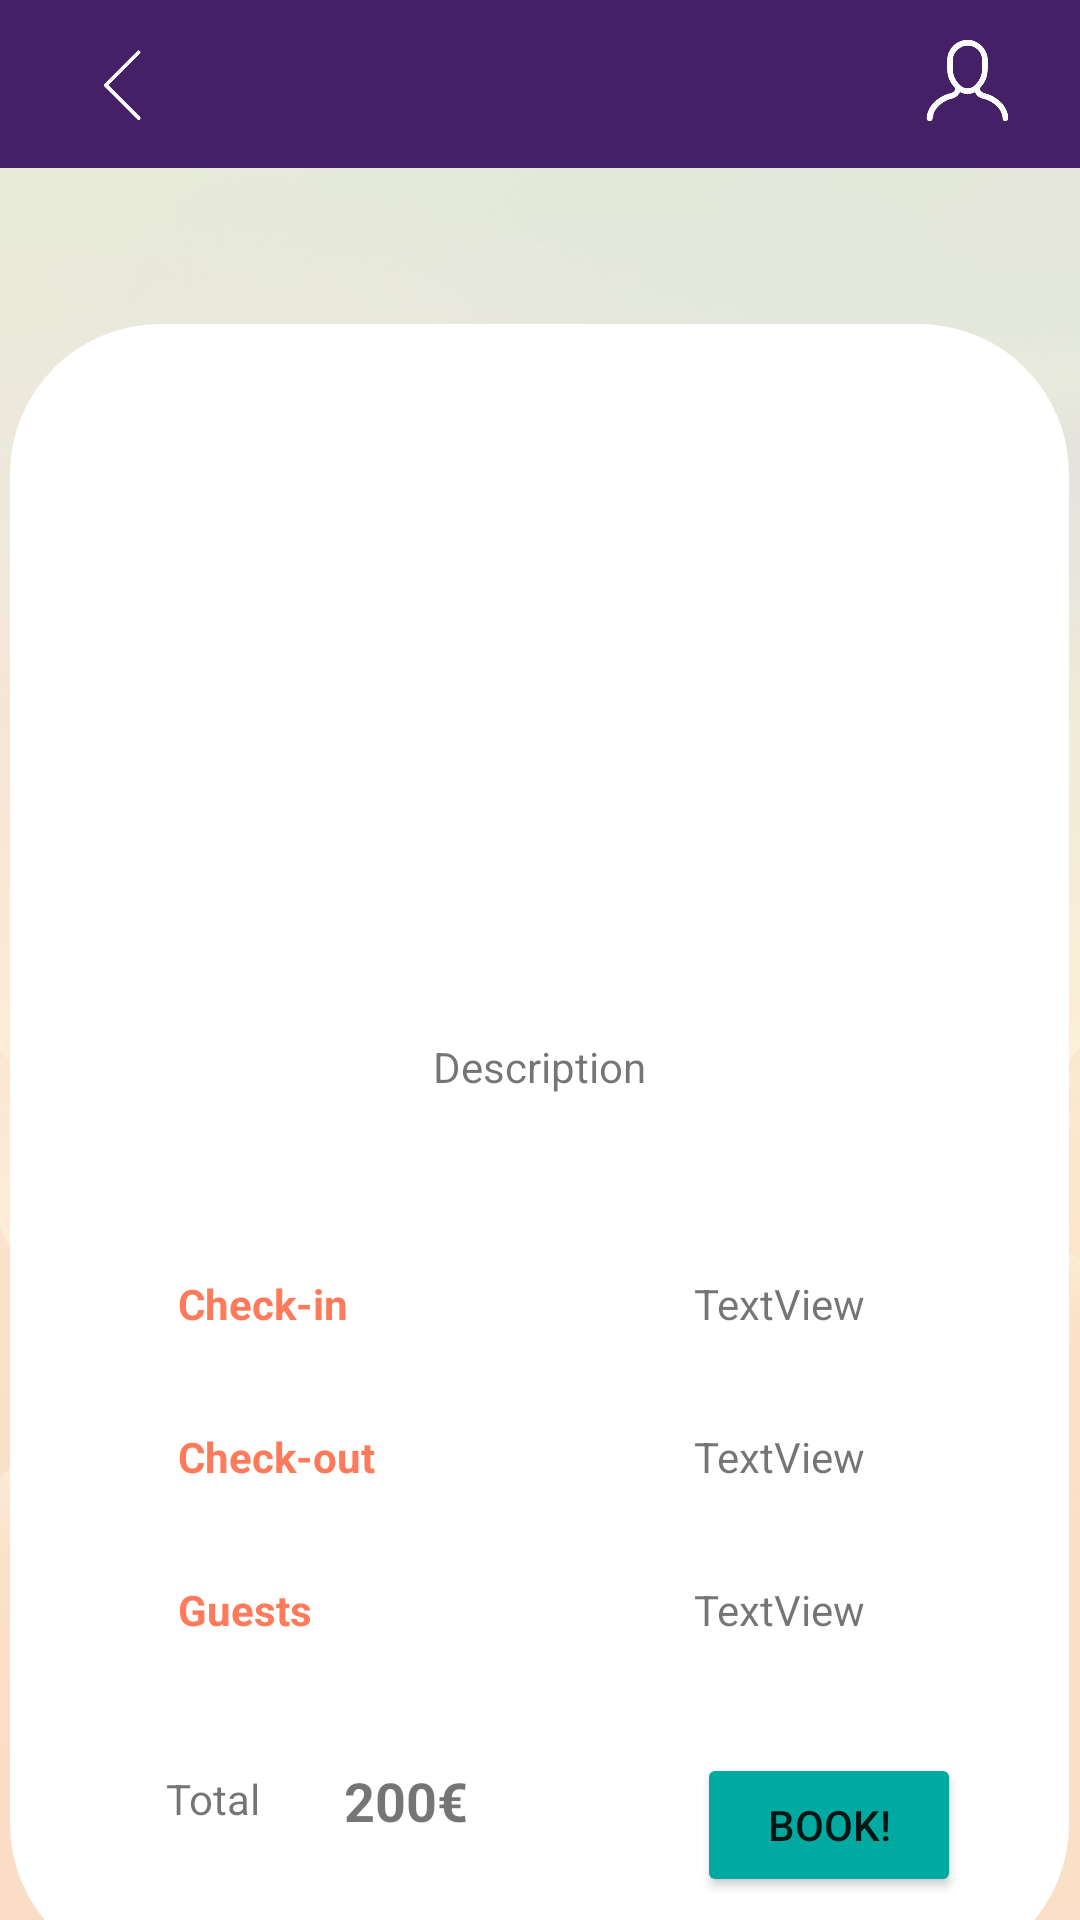

Produce the Android XML layout that renders to this screen, including the resource entries it uses.
<!-- AndroidManifest.xml: application theme Theme.BOOKINGANDROID -->
<!-- res/layout/activity_booking.xml -->
<?xml version="1.0" encoding="utf-8"?>
<androidx.constraintlayout.widget.ConstraintLayout xmlns:android="http://schemas.android.com/apk/res/android"
    xmlns:app="http://schemas.android.com/apk/res-auto"
    xmlns:tools="http://schemas.android.com/tools"
    android:layout_width="match_parent"
    android:layout_height="match_parent"
    android:background="@drawable/fondo_pastel">


    <androidx.appcompat.widget.Toolbar
        android:id="@+id/toolbar"
        android:layout_width="match_parent"
        android:layout_height="wrap_content"
        android:background="@color/morado"
        android:minHeight="?attr/actionBarSize"
        android:theme="?attr/actionBarTheme"
        app:layout_constraintEnd_toEndOf="parent"
        app:layout_constraintHorizontal_bias="0.0"
        app:layout_constraintStart_toStartOf="parent"

        app:layout_constraintTop_toTopOf="parent" />

    <ImageView
        android:id="@+id/flecha"
        android:layout_width="55dp"
        android:layout_height="25dp"
        android:layout_marginStart="4dp"
        android:layout_marginTop="16dp"
        android:onClick="goBack"
        app:layout_constraintEnd_toStartOf="@+id/nombre_user_hoteles"
        app:layout_constraintHorizontal_bias="0.04"
        app:layout_constraintStart_toStartOf="parent"
        app:layout_constraintTop_toTopOf="parent"
        app:srcCompat="@drawable/flecha_izquierda" />

    <ImageView
        android:id="@+id/login_profile_button"
        android:layout_width="43dp"
        android:layout_height="35dp"
        android:layout_marginTop="5dp"
        android:layout_marginEnd="16dp"
        android:onClick="operacion"
        app:layout_constraintBottom_toBottomOf="parent"
        app:layout_constraintEnd_toEndOf="parent"
        app:layout_constraintTop_toTopOf="parent"
        app:layout_constraintVertical_bias="0.008"
        app:srcCompat="@drawable/profile_icon" />

    <TextView
        android:id="@+id/nombre_user_hoteles"
        android:layout_width="wrap_content"
        android:layout_height="wrap_content"
        android:layout_marginTop="16dp"
        android:layout_marginEnd="12dp"
        android:textColor="@color/white"
        android:textSize="16sp"
        app:layout_constraintEnd_toStartOf="@+id/login_profile_button"
        app:layout_constraintTop_toTopOf="parent" />

    <ImageView
        android:id="@+id/imageView5"
        android:layout_width="353dp"
        android:layout_height="550dp"
        android:layout_marginTop="52dp"
        app:layout_constraintBottom_toBottomOf="parent"
        app:layout_constraintEnd_toEndOf="parent"
        app:layout_constraintHorizontal_bias="0.48"
        app:layout_constraintStart_toStartOf="parent"
        app:layout_constraintTop_toBottomOf="@+id/toolbar"
        app:layout_constraintVertical_bias="0.0"
        app:srcCompat="@drawable/white_background_rounded" />

    <ImageView
        android:id="@+id/room_photo"
        android:layout_width="wrap_content"
        android:layout_height="142dp"
        android:layout_marginTop="40dp"
        app:layout_constraintEnd_toEndOf="@+id/imageView5"
        app:layout_constraintHorizontal_bias="0.497"
        app:layout_constraintStart_toStartOf="@+id/imageView5"
        app:layout_constraintTop_toTopOf="@+id/imageView5" />

    <TextView
        android:id="@+id/room_description"
        android:layout_width="wrap_content"
        android:layout_height="wrap_content"
        android:layout_marginTop="36dp"
        android:text="Description"
        android:padding="20dp"
        android:textAlignment="center"
        app:layout_constraintEnd_toEndOf="@+id/imageView5"
        app:layout_constraintStart_toStartOf="@+id/imageView5"
        app:layout_constraintTop_toBottomOf="@+id/room_photo" />

    <TextView
        android:id="@+id/textView15"
        android:layout_width="wrap_content"
        android:layout_height="wrap_content"
        android:layout_marginStart="56dp"
        android:layout_marginTop="40dp"
        android:text="Check-in"
        android:textColor="@color/naranjito"
        android:textStyle="bold"
        app:layout_constraintStart_toStartOf="@+id/imageView5"
        app:layout_constraintTop_toBottomOf="@+id/room_description" />

    <TextView
        android:id="@+id/check_in"
        android:layout_width="wrap_content"
        android:layout_height="wrap_content"
        android:layout_marginTop="40dp"
        android:layout_marginEnd="68dp"
        android:text="TextView"
        app:layout_constraintEnd_toEndOf="@+id/imageView5"
        app:layout_constraintTop_toBottomOf="@+id/room_description" />

    <TextView
        android:id="@+id/textView17"
        android:layout_width="wrap_content"
        android:layout_height="wrap_content"
        android:layout_marginStart="56dp"
        android:layout_marginTop="32dp"
        android:text="Check-out"
        android:textColor="@color/naranjito"
        android:textStyle="bold"
        app:layout_constraintStart_toStartOf="@+id/imageView5"
        app:layout_constraintTop_toBottomOf="@+id/textView15" />

    <TextView
        android:id="@+id/textView18"
        android:layout_width="wrap_content"
        android:layout_height="wrap_content"
        android:layout_marginStart="56dp"
        android:layout_marginTop="32dp"
        android:text="Guests"
        android:textColor="@color/naranjito"
        android:textStyle="bold"
        app:layout_constraintStart_toStartOf="@+id/imageView5"
        app:layout_constraintTop_toBottomOf="@+id/textView17" />

    <TextView
        android:id="@+id/check_out"
        android:layout_width="wrap_content"
        android:layout_height="wrap_content"
        android:layout_marginTop="32dp"
        android:layout_marginEnd="68dp"
        android:text="TextView"
        app:layout_constraintEnd_toEndOf="@+id/imageView5"
        app:layout_constraintTop_toBottomOf="@+id/check_in" />

    <TextView
        android:id="@+id/room_guests"
        android:layout_width="wrap_content"
        android:layout_height="wrap_content"
        android:layout_marginTop="32dp"
        android:layout_marginEnd="68dp"
        android:text="TextView"
        app:layout_constraintEnd_toEndOf="@+id/imageView5"
        app:layout_constraintTop_toBottomOf="@+id/check_out" />

    <TextView
        android:id="@+id/textView21"
        android:layout_width="wrap_content"
        android:layout_height="wrap_content"
        android:layout_marginStart="52dp"
        android:layout_marginTop="44dp"
        android:text="Total"
        app:layout_constraintStart_toStartOf="@+id/imageView5"
        app:layout_constraintTop_toBottomOf="@+id/textView18" />

    <TextView
        android:id="@+id/room_price"
        android:layout_width="wrap_content"
        android:layout_height="wrap_content"
        android:layout_marginStart="28dp"
        android:layout_marginTop="42dp"
        android:text="200€"
        android:textSize="18sp"
        android:textStyle="bold"
        app:layout_constraintStart_toEndOf="@+id/textView21"
        app:layout_constraintTop_toBottomOf="@+id/textView18" />

    <Button
        android:id="@+id/insert_booking"
        android:layout_width="wrap_content"
        android:layout_height="wrap_content"
        android:layout_marginEnd="36dp"
        android:backgroundTint="@color/azulito"
        android:text="BOOK!"
        android:onClick="operacion"
        app:layout_constraintBottom_toBottomOf="@+id/imageView5"
        app:layout_constraintEnd_toEndOf="@+id/imageView5"
        app:layout_constraintTop_toBottomOf="@+id/room_guests"
        app:layout_constraintVertical_bias="0.597" />


</androidx.constraintlayout.widget.ConstraintLayout>
<!-- resources referenced by this layout -->
<resources>
  <color name="azulito">#00AAA0</color>
  <color name="morado">#462066</color>
  <color name="naranjito">#FF7A5A</color>
  <color name="white">#FFFFFFFF</color>
  <!-- drawable flecha_izquierda: png bitmap (drawable-v24, 10173 bytes) -->
  <!-- drawable fondo_pastel: jpeg bitmap (drawable, 18747 bytes) -->
  <!-- drawable profile_icon: png bitmap (drawable-v24, 43007 bytes) -->
  <!-- drawable white_background_rounded (drawable) -->
  <?xml version="1.0" encoding="utf-8"?>
  <shape xmlns:android="http://schemas.android.com/apk/res/android">
  
  
      <solid android:color="@color/White" />
  
      <corners
          android:radius="50dp"
          />
  </shape>
  <style name="Theme.BOOKINGANDROID" parent="Theme.MaterialComponents.DayNight.NoActionBar">
          
          <item name="colorPrimary">@color/purple_500</item>
          <item name="colorPrimaryVariant">@color/purple_700</item>
          <item name="colorOnPrimary">@color/white</item>
          
          <item name="colorSecondary">@color/teal_200</item>
          <item name="colorSecondaryVariant">@color/teal_700</item>
          <item name="colorOnSecondary">@color/black</item>
          
          <item name="android:statusBarColor">?attr/colorPrimaryVariant</item>
          
      </style>
  <color name="White">#FFFFFF</color>
  <color name="purple_500">#FF6200EE</color>
  <color name="purple_700">#FF3700B3</color>
  <color name="teal_200">#FF03DAC5</color>
  <color name="teal_700">#FF018786</color>
  <color name="black">#FF000000</color>
</resources>
